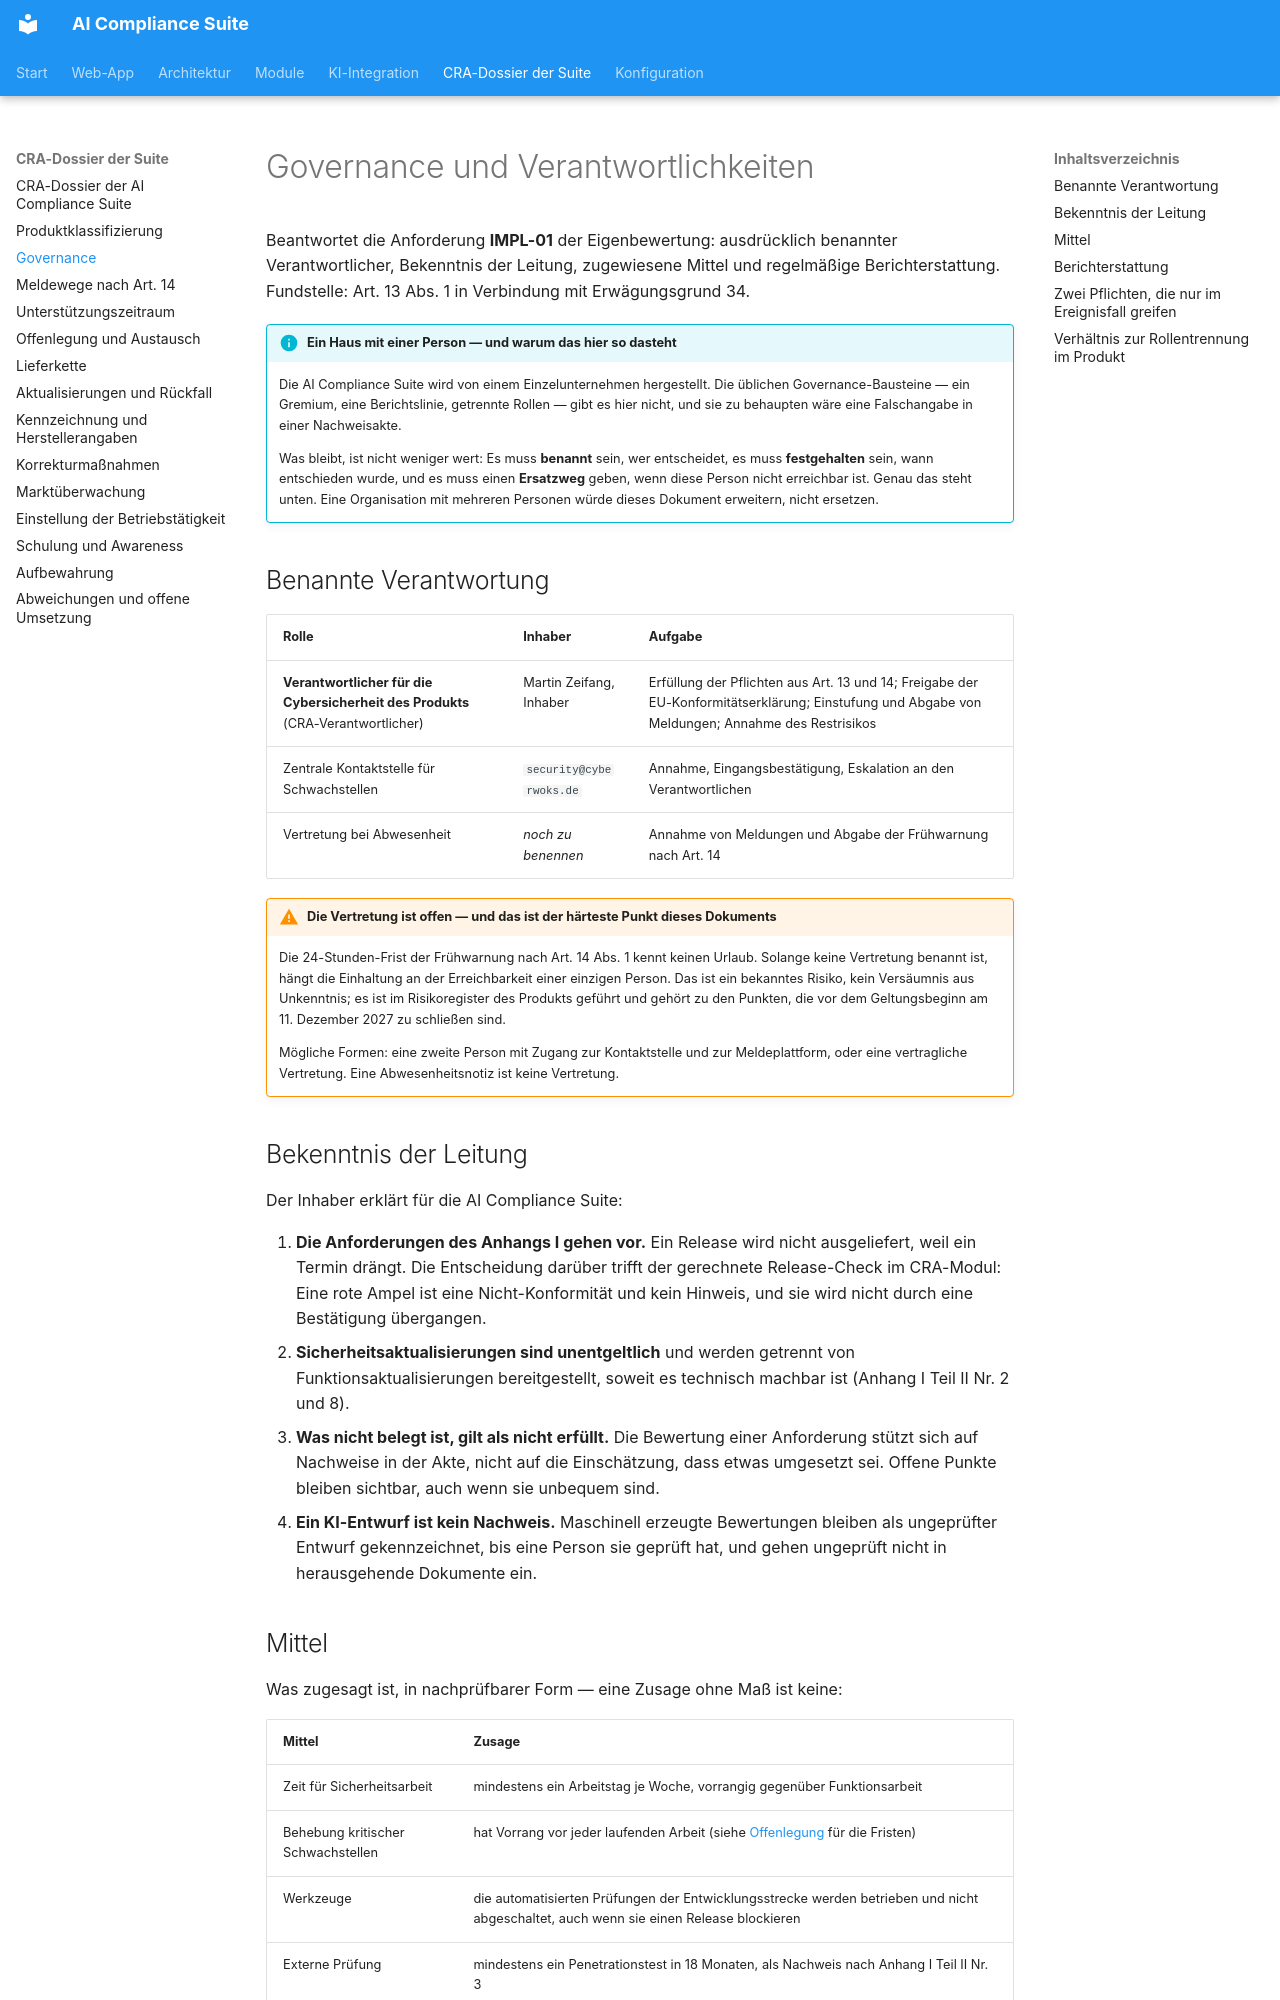

repository: martinzeifang/aics-public · page: cra/governance/index.html · generator: mkdocs

# Governance und Verantwortlichkeiten

Beantwortet die Anforderung **IMPL-01** der Eigenbewertung: ausdrücklich benannter
Verantwortlicher, Bekenntnis der Leitung, zugewiesene Mittel und regelmäßige
Berichterstattung. Fundstelle: Art. 13 Abs. 1 in Verbindung mit Erwägungsgrund 34.

!!! info "Ein Haus mit einer Person — und warum das hier so dasteht"
    Die AI Compliance Suite wird von einem Einzelunternehmen hergestellt. Die üblichen
    Governance-Bausteine — ein Gremium, eine Berichtslinie, getrennte Rollen — gibt es
    hier nicht, und sie zu behaupten wäre eine Falschangabe in einer Nachweisakte.

    Was bleibt, ist nicht weniger wert: Es muss **benannt** sein, wer entscheidet, es
    muss **festgehalten** sein, wann entschieden wurde, und es muss einen **Ersatzweg**
    geben, wenn diese Person nicht erreichbar ist. Genau das steht unten. Eine
    Organisation mit mehreren Personen würde dieses Dokument erweitern, nicht ersetzen.

## Benannte Verantwortung

| Rolle | Inhaber | Aufgabe |
|---|---|---|
| **Verantwortlicher für die Cybersicherheit des Produkts** (CRA-Verantwortlicher) | Martin Zeifang, Inhaber | Erfüllung der Pflichten aus Art. 13 und 14; Freigabe der EU-Konformitätserklärung; Einstufung und Abgabe von Meldungen; Annahme des Restrisikos |
| Zentrale Kontaktstelle für Schwachstellen | `security@cyberwoks.de` | Annahme, Eingangsbestätigung, Eskalation an den Verantwortlichen |
| Vertretung bei Abwesenheit | *noch zu benennen* | Annahme von Meldungen und Abgabe der Frühwarnung nach Art. 14 |

!!! warning "Die Vertretung ist offen — und das ist der härteste Punkt dieses Dokuments"
    Die 24-Stunden-Frist der Frühwarnung nach Art. 14 Abs. 1 kennt keinen Urlaub. Solange
    keine Vertretung benannt ist, hängt die Einhaltung an der Erreichbarkeit einer
    einzigen Person. Das ist ein bekanntes Risiko, kein Versäumnis aus Unkenntnis; es ist
    im Risikoregister des Produkts geführt und gehört zu den Punkten, die vor dem
    Geltungsbeginn am 11. Dezember 2027 zu schließen sind.

    Mögliche Formen: eine zweite Person mit Zugang zur Kontaktstelle und zur
    Meldeplattform, oder eine vertragliche Vertretung. Eine Abwesenheitsnotiz ist keine
    Vertretung.

## Bekenntnis der Leitung

Der Inhaber erklärt für die AI Compliance Suite:

1. **Die Anforderungen des Anhangs I gehen vor.** Ein Release wird nicht ausgeliefert,
   weil ein Termin drängt. Die Entscheidung darüber trifft der gerechnete Release-Check
   im CRA-Modul: Eine rote Ampel ist eine Nicht-Konformität und kein Hinweis, und sie
   wird nicht durch eine Bestätigung übergangen.
2. **Sicherheitsaktualisierungen sind unentgeltlich** und werden getrennt von
   Funktionsaktualisierungen bereitgestellt, soweit es technisch machbar ist
   (Anhang I Teil II Nr. 2 und 8).
3. **Was nicht belegt ist, gilt als nicht erfüllt.** Die Bewertung einer Anforderung
   stützt sich auf Nachweise in der Akte, nicht auf die Einschätzung, dass etwas
   umgesetzt sei. Offene Punkte bleiben sichtbar, auch wenn sie unbequem sind.
4. **Ein KI-Entwurf ist kein Nachweis.** Maschinell erzeugte Bewertungen bleiben als
   ungeprüfter Entwurf gekennzeichnet, bis eine Person sie geprüft hat, und gehen
   ungeprüft nicht in herausgehende Dokumente ein.

## Mittel

Was zugesagt ist, in nachprüfbarer Form — eine Zusage ohne Maß ist keine:

| Mittel | Zusage |
|---|---|
| Zeit für Sicherheitsarbeit | mindestens ein Arbeitstag je Woche, vorrangig gegenüber Funktionsarbeit |
| Behebung kritischer Schwachstellen | hat Vorrang vor jeder laufenden Arbeit (siehe [Offenlegung](schwachstellen-offenlegung.md) für die Fristen) |
| Werkzeuge | die automatisierten Prüfungen der Entwicklungsstrecke werden betrieben und nicht abgeschaltet, auch wenn sie einen Release blockieren |
| Externe Prüfung | mindestens ein Penetrationstest in 18 Monaten, als Nachweis nach Anhang I Teil II Nr. 3 |
| Fortbildung | siehe [Schulung und Awareness](../security/awareness.md) |
